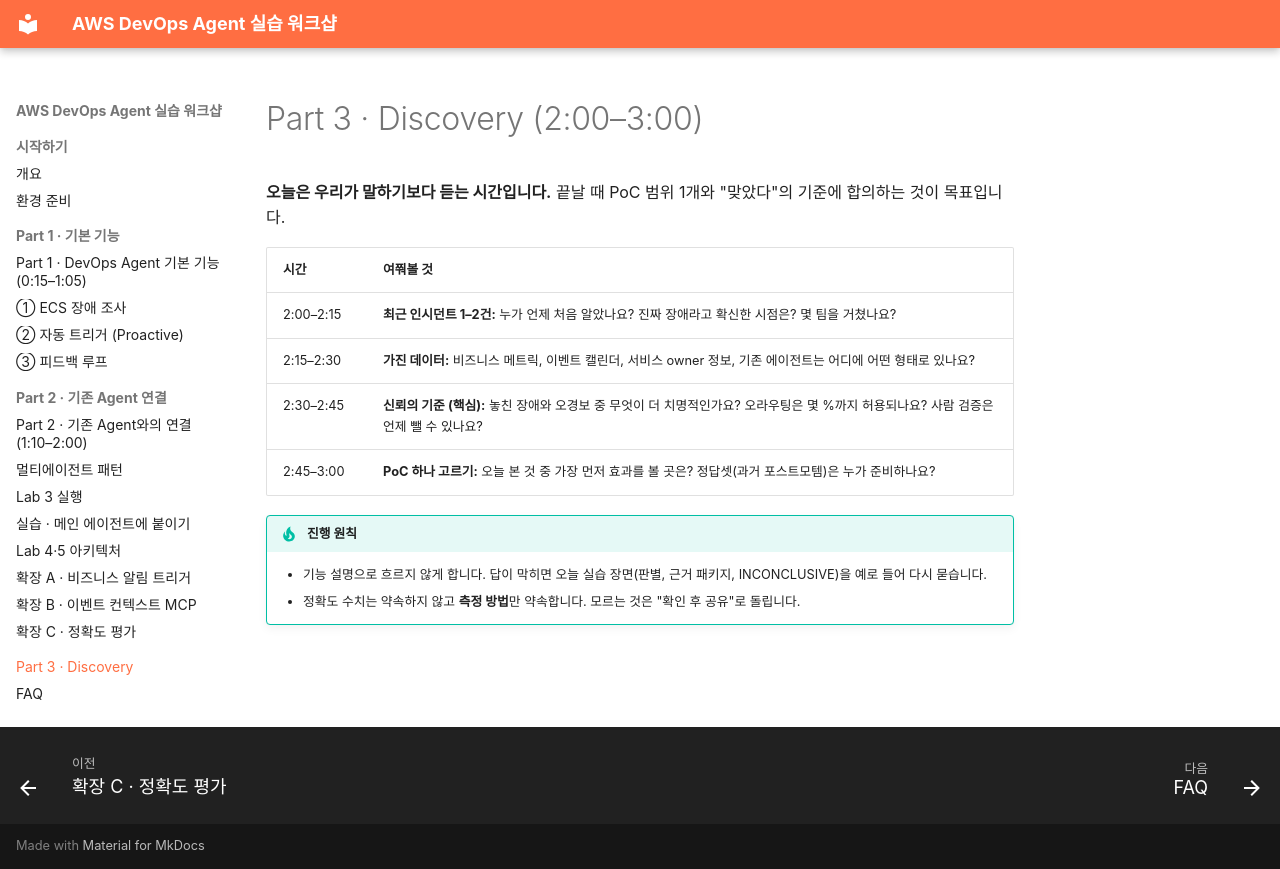

repository: hsr87/devops-agent-workshop-kr · page: part3/index.html · generator: mkdocs

# Part 3 · Discovery (2:00–3:00)

**오늘은 우리가 말하기보다 듣는 시간입니다.** 끝날 때 PoC 범위 1개와 "맞았다"의 기준에 합의하는 것이 목표입니다.

| 시간 | 여쭤볼 것 |
|---|---|
| 2:00–2:15 | **최근 인시던트 1–2건:** 누가 언제 처음 알았나요? 진짜 장애라고 확신한 시점은? 몇 팀을 거쳤나요? |
| 2:15–2:30 | **가진 데이터:** 비즈니스 메트릭, 이벤트 캘린더, 서비스 owner 정보, 기존 에이전트는 어디에 어떤 형태로 있나요? |
| 2:30–2:45 | **신뢰의 기준 (핵심):** 놓친 장애와 오경보 중 무엇이 더 치명적인가요? 오라우팅은 몇 %까지 허용되나요? 사람 검증은 언제 뺄 수 있나요? |
| 2:45–3:00 | **PoC 하나 고르기:** 오늘 본 것 중 가장 먼저 효과를 볼 곳은? 정답셋(과거 포스트모템)은 누가 준비하나요? |

!!! tip "진행 원칙"
    - 기능 설명으로 흐르지 않게 합니다. 답이 막히면 오늘 실습 장면(판별, 근거 패키지, INCONCLUSIVE)을 예로 들어 다시 묻습니다.
    - 정확도 수치는 약속하지 않고 **측정 방법**만 약속합니다. 모르는 것은 "확인 후 공유"로 돌립니다.
